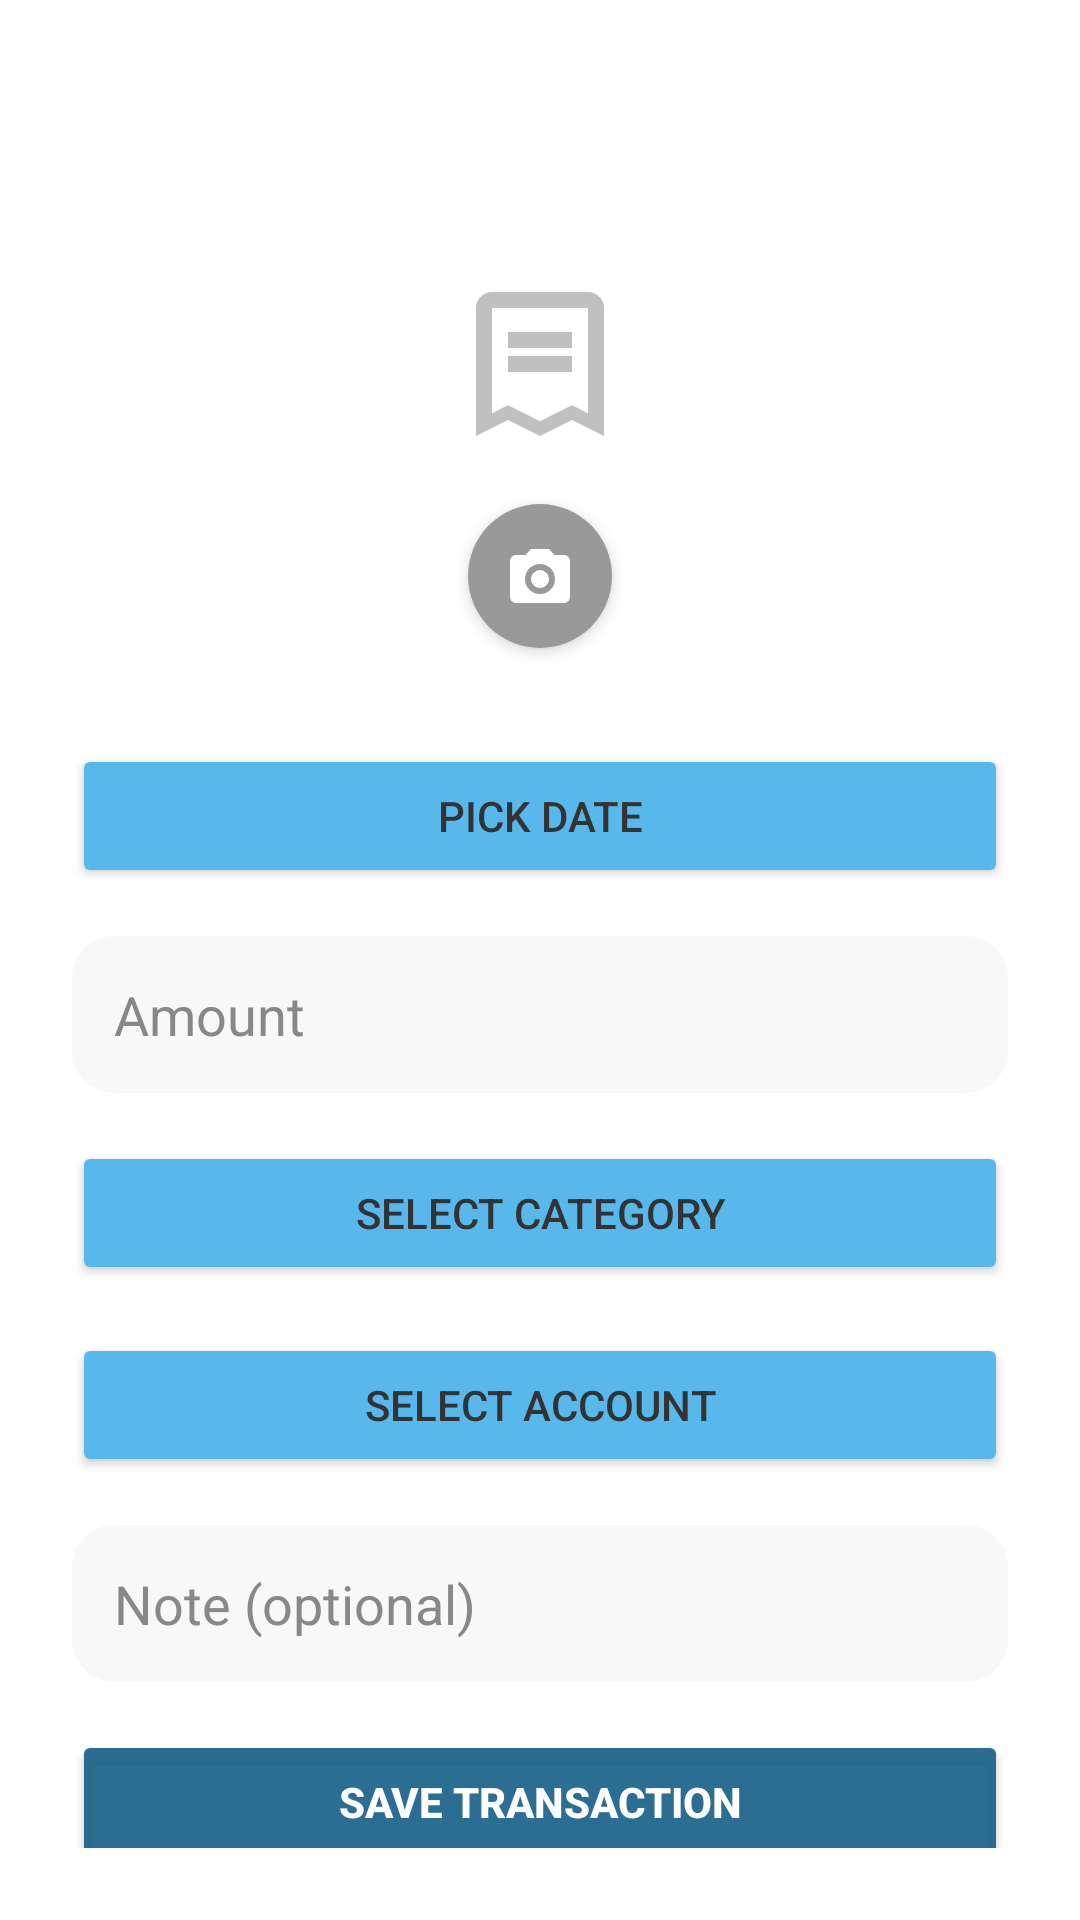

Reconstruct the res/layout file that produces this screen, plus the resources it refers to.
<!-- AndroidManifest.xml: application theme Theme.MindYourMoneyApp -->
<!-- res/layout/fragment_add_transaction.xml -->
<?xml version="1.0" encoding="utf-8"?>
<ScrollView xmlns:android="http://schemas.android.com/apk/res/android"
    android:layout_width="match_parent"
    android:layout_height="match_parent"
    android:fillViewport="true"
    android:background="#FFFFFF"
    android:padding="24dp">

    <LinearLayout
        android:layout_width="match_parent"
        android:layout_height="wrap_content"
        android:orientation="vertical"
        android:gravity="center_horizontal">

        <FrameLayout
            android:layout_width="match_parent"
            android:layout_height="200dp"
            android:layout_marginBottom="24dp"
            android:background="@drawable/bg_card_light"
            android:elevation="2dp">

            <ImageView
                android:id="@+id/billPhoto"
                android:layout_width="match_parent"
                android:layout_height="match_parent"
                android:src="@drawable/ic_receipt_placeholder"
                android:scaleType="centerInside"
                android:contentDescription="Bill preview" />

            <ImageButton
                android:id="@+id/uploadPhotoBtn"
                android:layout_width="48dp"
                android:layout_height="48dp"
                android:layout_gravity="bottom|center_horizontal"
                android:layout_marginBottom="8dp"
                android:background="@drawable/bg_camera_button"
                android:src="@drawable/ic_camera"
                android:contentDescription="Upload photo"
                android:elevation="3dp" />
        </FrameLayout>

        <Button
            android:id="@+id/date"
            android:layout_width="match_parent"
            android:layout_height="wrap_content"
            android:layout_marginBottom="16dp"
            android:backgroundTint="#58B8EB"
            android:text="Pick Date"
            android:textColor="#333333" />


        <EditText
            android:id="@+id/amount"
            android:layout_width="match_parent"
            android:layout_height="wrap_content"
            android:hint="Amount"
            android:background="@drawable/bg_input_field"
            android:padding="14dp"
            android:textColor="#000000"
            android:textColorHint="#888888"
            android:layout_marginBottom="16dp"
            android:inputType="numberDecimal" />


        <Button
            android:id="@+id/category"
            android:layout_width="match_parent"
            android:layout_height="wrap_content"
            android:layout_marginBottom="16dp"
            android:backgroundTint="#58B8EB"
            android:text="Select Category"
            android:textColor="#333333" />


        <Button
            android:id="@+id/account"
            android:layout_width="match_parent"
            android:layout_height="wrap_content"
            android:layout_marginBottom="16dp"
            android:backgroundTint="#58B8EB"
            android:text="Select Account"
            android:textColor="#333333" />


        <EditText
            android:id="@+id/note"
            android:layout_width="match_parent"
            android:layout_height="wrap_content"
            android:hint="Note (optional)"
            android:background="@drawable/bg_input_field"
            android:padding="14dp"
            android:textColor="#000000"
            android:textColorHint="#888888"
            android:layout_marginBottom="16dp"
            android:inputType="text" />


        <Button
            android:id="@+id/saveTransactionBtn"
            android:layout_width="match_parent"
            android:layout_height="wrap_content"
            android:layout_marginBottom="12dp"
            android:backgroundTint="#ED1D628A"
            android:text="Save Transaction"
            android:textColor="@android:color/white"
            android:textStyle="bold" />
    </LinearLayout>

</ScrollView>
<!-- resources referenced by this layout -->
<resources>
  <!-- drawable bg_camera_button (drawable) -->
  <shape xmlns:android="http://schemas.android.com/apk/res/android">
      <solid android:color="#999999" />
      <corners android:radius="24dp" />
  </shape>
  <!-- drawable bg_input_field (drawable) -->
  <shape xmlns:android="http://schemas.android.com/apk/res/android">
      <solid android:color="#F8F8F8" />
      <corners android:radius="14dp" />
  </shape>
  <!-- drawable ic_camera (drawable) -->
  <vector xmlns:android="http://schemas.android.com/apk/res/android"
      android:width="24dp"
      android:height="24dp"
      android:viewportWidth="24"
      android:viewportHeight="24">
      <path
          android:fillColor="#FFFFFF"
          android:pathData="M4,5h3.17l1.83,-2h6l1.83,2H20a2,2 0 0,1 2,2v12a2,2 0 0,1 -2,2H4a2,2 0 0,1 -2,-2V7a2,2 0 0,1 2,-2zm8,3a5,5 0 1,0 0,10a5,5 0 0,0 0,-10zm0,2a3,3 0 1,1 0,6a3,3 0 0,1 0,-6z" />
  </vector>
  <!-- drawable ic_receipt_placeholder (drawable) -->
  <vector xmlns:android="http://schemas.android.com/apk/res/android"
      android:width="64dp"
      android:height="64dp"
      android:viewportWidth="24"
      android:viewportHeight="24">
      <path
          android:fillColor="#C0C0C0"
          android:pathData="M6,2a2,2 0 0,0 -2,2v16l4,-2l4,2l4,-2l4,2V4a2,2 0 0,0 -2,-2H6zm0,2h12v13.17l-2,-1l-4,2l-4,-2l-2,1V4zm2,3v2h8V7H8zm0,3v2h8v-2H8z" />
  </vector>
  <style name="Theme.MindYourMoneyApp" parent="Base.Theme.MindYourMoneyApp" />
  <style name="Base.Theme.MindYourMoneyApp" parent="Theme.Material3.DayNight.NoActionBar">
          
          <item name="android:color">@color/blue</item>
          <item name="colorPrimary">@color/blue</item>
          <item name="colorPrimaryVariant">@color/blue</item>
          <item name="colorOnPrimary">@color/white</item>
          <item name="android:windowLightStatusBar">false</item>
          <item name="android:statusBarColor">@color/blue</item>
          
      </style>
  <color name="blue">#ED1D628A</color>
  <color name="white">#FFFFFFFF</color>
</resources>
